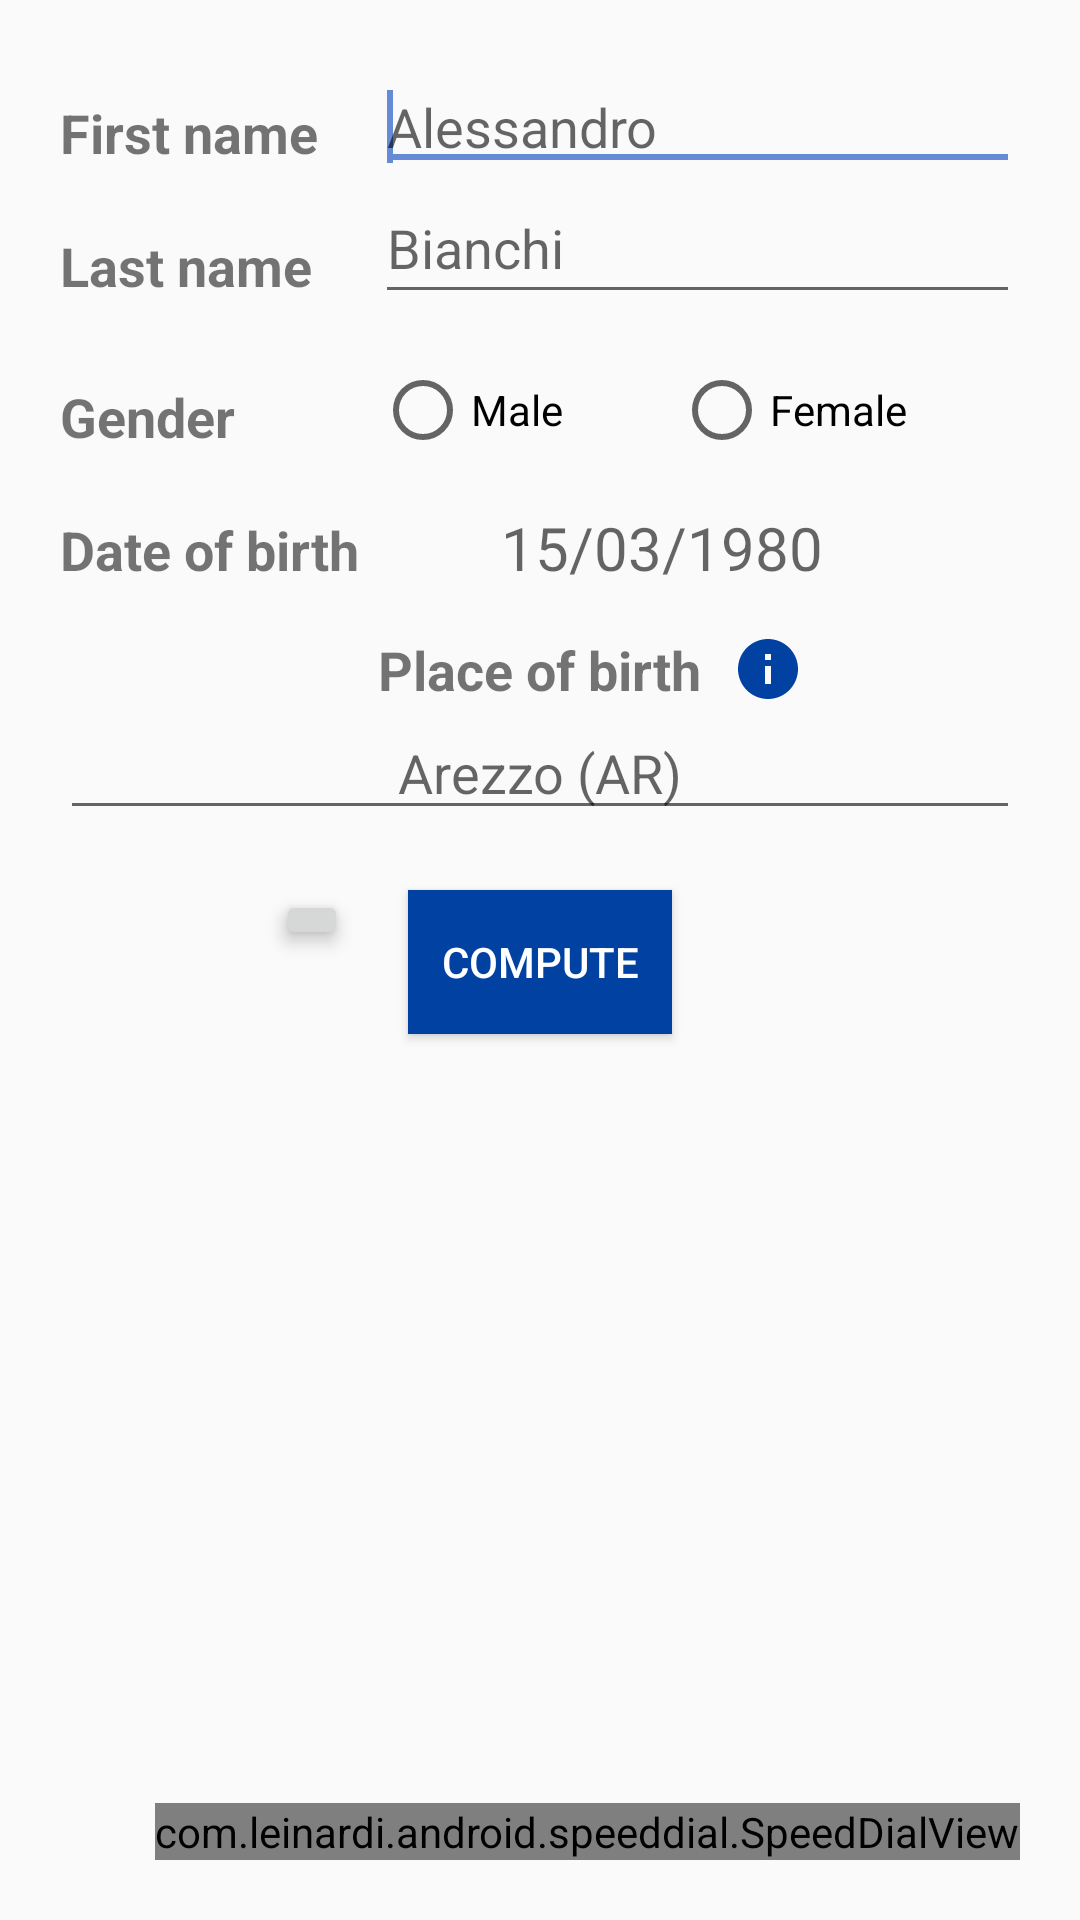

Android layout source for this screen:
<!-- AndroidManifest.xml: application theme AppTheme -->
<!-- res/layout/fragment_compute.xml -->
<?xml version="1.0" encoding="utf-8"?>
<RelativeLayout xmlns:android="http://schemas.android.com/apk/res/android"
    xmlns:app="http://schemas.android.com/apk/res-auto"
    xmlns:tools="http://schemas.android.com/tools"
    android:id="@+id/compute_fragment"
    android:layout_width="match_parent"
    android:layout_height="match_parent"
    android:orientation="vertical"
    android:padding="20dp"
    tools:context=".ui.main.compute.ComputeFragment">

    <TextView
        android:id="@+id/com_first_name_label"
        android:layout_width="wrap_content"
        android:layout_height="wrap_content"
        android:layout_alignParentStart="true"
        android:layout_marginTop="12dp"
        android:ems="5"
        android:text="@string/first_name_label"
        android:textSize="18sp"
        android:textStyle="bold" />

    <EditText
        android:id="@+id/com_first_name_input"
        android:layout_width="match_parent"
        android:layout_height="wrap_content"
        android:layout_toEndOf="@id/com_first_name_label"
        android:autofillHints=""
        android:ems="10"
        android:hint="@string/first_name_example"
        android:inputType="textPersonName"
        android:paddingBottom="6dp">

        <requestFocus />
    </EditText>

    <TextView
        android:id="@+id/com_last_name_label"
        android:layout_width="wrap_content"
        android:layout_height="wrap_content"
        android:layout_below="@id/com_first_name_input"
        android:layout_alignParentStart="true"
        android:layout_marginTop="16dp"
        android:ems="5"
        android:text="@string/last_name_label"
        android:textSize="18sp"
        android:textStyle="bold" />

    <EditText
        android:id="@+id/com_last_name_input"
        android:layout_width="match_parent"
        android:layout_height="wrap_content"
        android:layout_below="@id/com_first_name_input"
        android:layout_toEndOf="@id/com_last_name_label"
        android:autofillHints=""
        android:ems="10"
        android:hint="@string/last_name_example"
        android:inputType="textPersonName"
        android:paddingBottom="10dp" />

    <TextView
        android:id="@+id/com_gender_label"
        android:layout_width="wrap_content"
        android:layout_height="wrap_content"
        android:layout_below="@id/com_last_name_input"
        android:layout_alignParentStart="true"
        android:layout_marginTop="22dp"
        android:ems="5"
        android:text="@string/gender_label"
        android:textSize="18sp"
        android:textStyle="bold" />

    <RadioGroup
        android:id="@+id/com_radioGroup"
        android:layout_width="227dp"
        android:layout_height="34dp"
        android:layout_below="@id/com_last_name_input"
        android:layout_marginTop="16dp"
        android:layout_marginEnd="16dp"
        android:layout_toEndOf="@id/com_gender_label"
        android:orientation="horizontal"
        app:layout_constraintEnd_toEndOf="parent">

        <RadioButton
            android:id="@+id/com_maleRadioButton"
            android:layout_width="100dp"
            android:layout_height="wrap_content"
            android:layout_weight="1"
            android:text="@string/gender_male" />

        <RadioButton
            android:id="@+id/com_femaleRadioButton"
            android:layout_width="100dp"
            android:layout_height="wrap_content"
            android:layout_weight="1"
            android:text="@string/gender_female" />
    </RadioGroup>

    <TextView
        android:id="@+id/com_dob_label"
        android:layout_width="wrap_content"
        android:layout_height="wrap_content"
        android:layout_below="@id/com_gender_label"
        android:layout_alignParentStart="true"
        android:layout_marginTop="20dp"
        android:ems="7"
        android:text="@string/dob_label"
        android:textSize="18sp"
        android:textStyle="bold" />

    <TextView
        android:id="@+id/com_dob_input"
        android:layout_width="match_parent"
        android:layout_height="wrap_content"
        android:layout_below="@id/com_gender_label"
        android:layout_marginTop="18dp"
        android:layout_toEndOf="@id/com_dob_label"
        android:autofillHints=""
        android:ems="10"
        android:hint="@string/dateOfBirth_hint"
        android:textColor="@color/black"
        android:textSize="20sp"
        app:layout_constraintEnd_toEndOf="parent"
        app:layout_constraintHorizontal_bias="1.0" />

    <TextView
        android:id="@+id/com_pob_label_text"
        android:layout_width="wrap_content"
        android:layout_height="wrap_content"
        android:layout_below="@id/com_dob_input"
        android:layout_centerHorizontal="true"
        android:layout_marginTop="15dp"
        android:layout_marginEnd="10dp"
        android:text="@string/pob_label"
        android:textSize="18sp"
        android:textStyle="bold" />

    <ImageView
        android:id="@+id/com_pob_info"
        android:layout_width="wrap_content"
        android:layout_height="wrap_content"
        android:layout_below="@id/com_dob_input"
        android:layout_marginTop="15dp"
        android:layout_toEndOf="@id/com_pob_label_text"
        android:contentDescription="@string/place_of_birth_info"
        android:src="@drawable/ic_info_24px_color" />

    <AutoCompleteTextView
        android:id="@+id/com_pob_input"
        android:layout_width="match_parent"
        android:layout_height="wrap_content"
        android:layout_below="@id/com_pob_label_text"
        android:ems="10"
        android:gravity="center_horizontal"
        android:hint="@string/placeOfBirth_hint"
        android:imeOptions="actionDone"
        app:layout_constraintEnd_toEndOf="parent"
        app:layout_constraintHorizontal_bias="1.0" />

    <ImageButton
        android:id="@+id/compute_reset_button"
        android:layout_width="wrap_content"
        android:layout_height="wrap_content"
        android:layout_below="@id/com_pob_input"
        android:layout_marginTop="20dp"
        android:layout_marginEnd="20dp"
        android:layout_toStartOf="@+id/compute_button"
        android:contentDescription="@string/reset_button"
        android:elevation="4dp"
        android:src="@drawable/ic_replay_24px" />

    <Button
        android:id="@+id/compute_button"
        android:layout_width="wrap_content"
        android:layout_height="wrap_content"
        android:layout_below="@id/com_pob_input"
        android:layout_centerHorizontal="true"
        android:layout_marginTop="20dp"
        android:background="@color/button"
        android:text="@string/computeBtn_it"
        android:textColor="@color/white" />

    <TextView
        android:id="@+id/com_fiscalCodeOutput"
        android:layout_width="wrap_content"
        android:layout_height="wrap_content"
        android:layout_below="@id/compute_button"
        android:layout_centerHorizontal="true"
        android:layout_marginTop="20dp"
        android:background="@color/textBackground"
        android:elevation="4dp"
        android:text=""
        android:textColor="@color/black"
        android:textSize="24sp" />

    <ImageView
        android:id="@+id/com_barcodeOutput"
        android:contentDescription="@string/barcode_output_description"
        android:layout_width="wrap_content"
        android:layout_height="wrap_content"
        android:layout_below="@id/com_fiscalCodeOutput"
        android:layout_centerHorizontal="true"
        android:layout_marginTop="20dp"
        android:background="@color/textBackground"
        android:text=""
        android:textColor="@color/black"
        android:textSize="24sp" />

    <com.google.android.material.floatingactionbutton.FloatingActionButton
        android:id="@+id/fab_send"
        android:layout_width="wrap_content"
        android:layout_height="wrap_content"
        android:visibility="gone" />

    <com.google.android.material.floatingactionbutton.FloatingActionButton
        android:id="@+id/fab_copy"
        android:layout_width="wrap_content"
        android:layout_height="wrap_content"
        android:visibility="gone" />

    <com.leinardi.android.speeddial.SpeedDialView
        android:id="@+id/speedDial"
        android:layout_width="wrap_content"
        android:layout_height="wrap_content"
        android:layout_alignParentEnd="true"
        android:layout_alignParentBottom="true"
        app:sdMainFabClosedBackgroundColor="@color/colorAccent"
        app:sdMainFabClosedSrc="@drawable/ic_add_24px" />

</RelativeLayout>
<!-- resources referenced by this layout -->
<resources>
  <color name="black">#000000</color>
  <color name="button">#0141A2</color>
  <color name="colorAccent">#658BD6</color>
  <color name="textBackground">#D6D7D7</color>
  <color name="white">#FFFFFF</color>
  <!-- drawable ic_info_24px_color (drawable) -->
  <vector xmlns:android="http://schemas.android.com/apk/res/android"
      android:width="24dp"
      android:height="24dp"
      android:viewportWidth="24"
      android:viewportHeight="24">
    <path
        android:fillColor="@color/button"
        android:pathData="M12,2C6.48,2 2,6.48 2,12s4.48,10 10,10 10,-4.48 10,-10S17.52,2 12,2zM13,17h-2v-6h2v6zM13,9h-2L11,7h2v2z"/>
  </vector>
  <string name="barcode_output_description">Barcode output</string>
  <string name="computeBtn_it">Compute</string>
  <string name="dateOfBirth_hint">15/03/1980</string>
  <string name="dob_label">Date of birth</string>
  <string name="first_name_example">Alessandro</string>
  <string name="first_name_label">First name</string>
  <string name="gender_female">Female</string>
  <string name="gender_label">Gender</string>
  <string name="gender_male">Male</string>
  <string name="last_name_example">Bianchi</string>
  <string name="last_name_label">Last name</string>
  <string name="placeOfBirth_hint">Arezzo (AR)</string>
  <string name="place_of_birth_info">Place of birth info</string>
  <string name="pob_label">Place of birth</string>
  <string name="reset_button">Reset button</string>
  <style name="AppTheme" parent="Theme.AppCompat.Light.DarkActionBar">
          
          <item name="colorPrimary">@color/colorPrimary</item>
          <item name="colorPrimaryDark">@color/colorPrimaryDark</item>
          <item name="colorAccent">@color/colorAccent</item>
      </style>
  <color name="colorPrimary">#004FEE</color>
  <color name="colorPrimaryDark">#00349E</color>
</resources>
